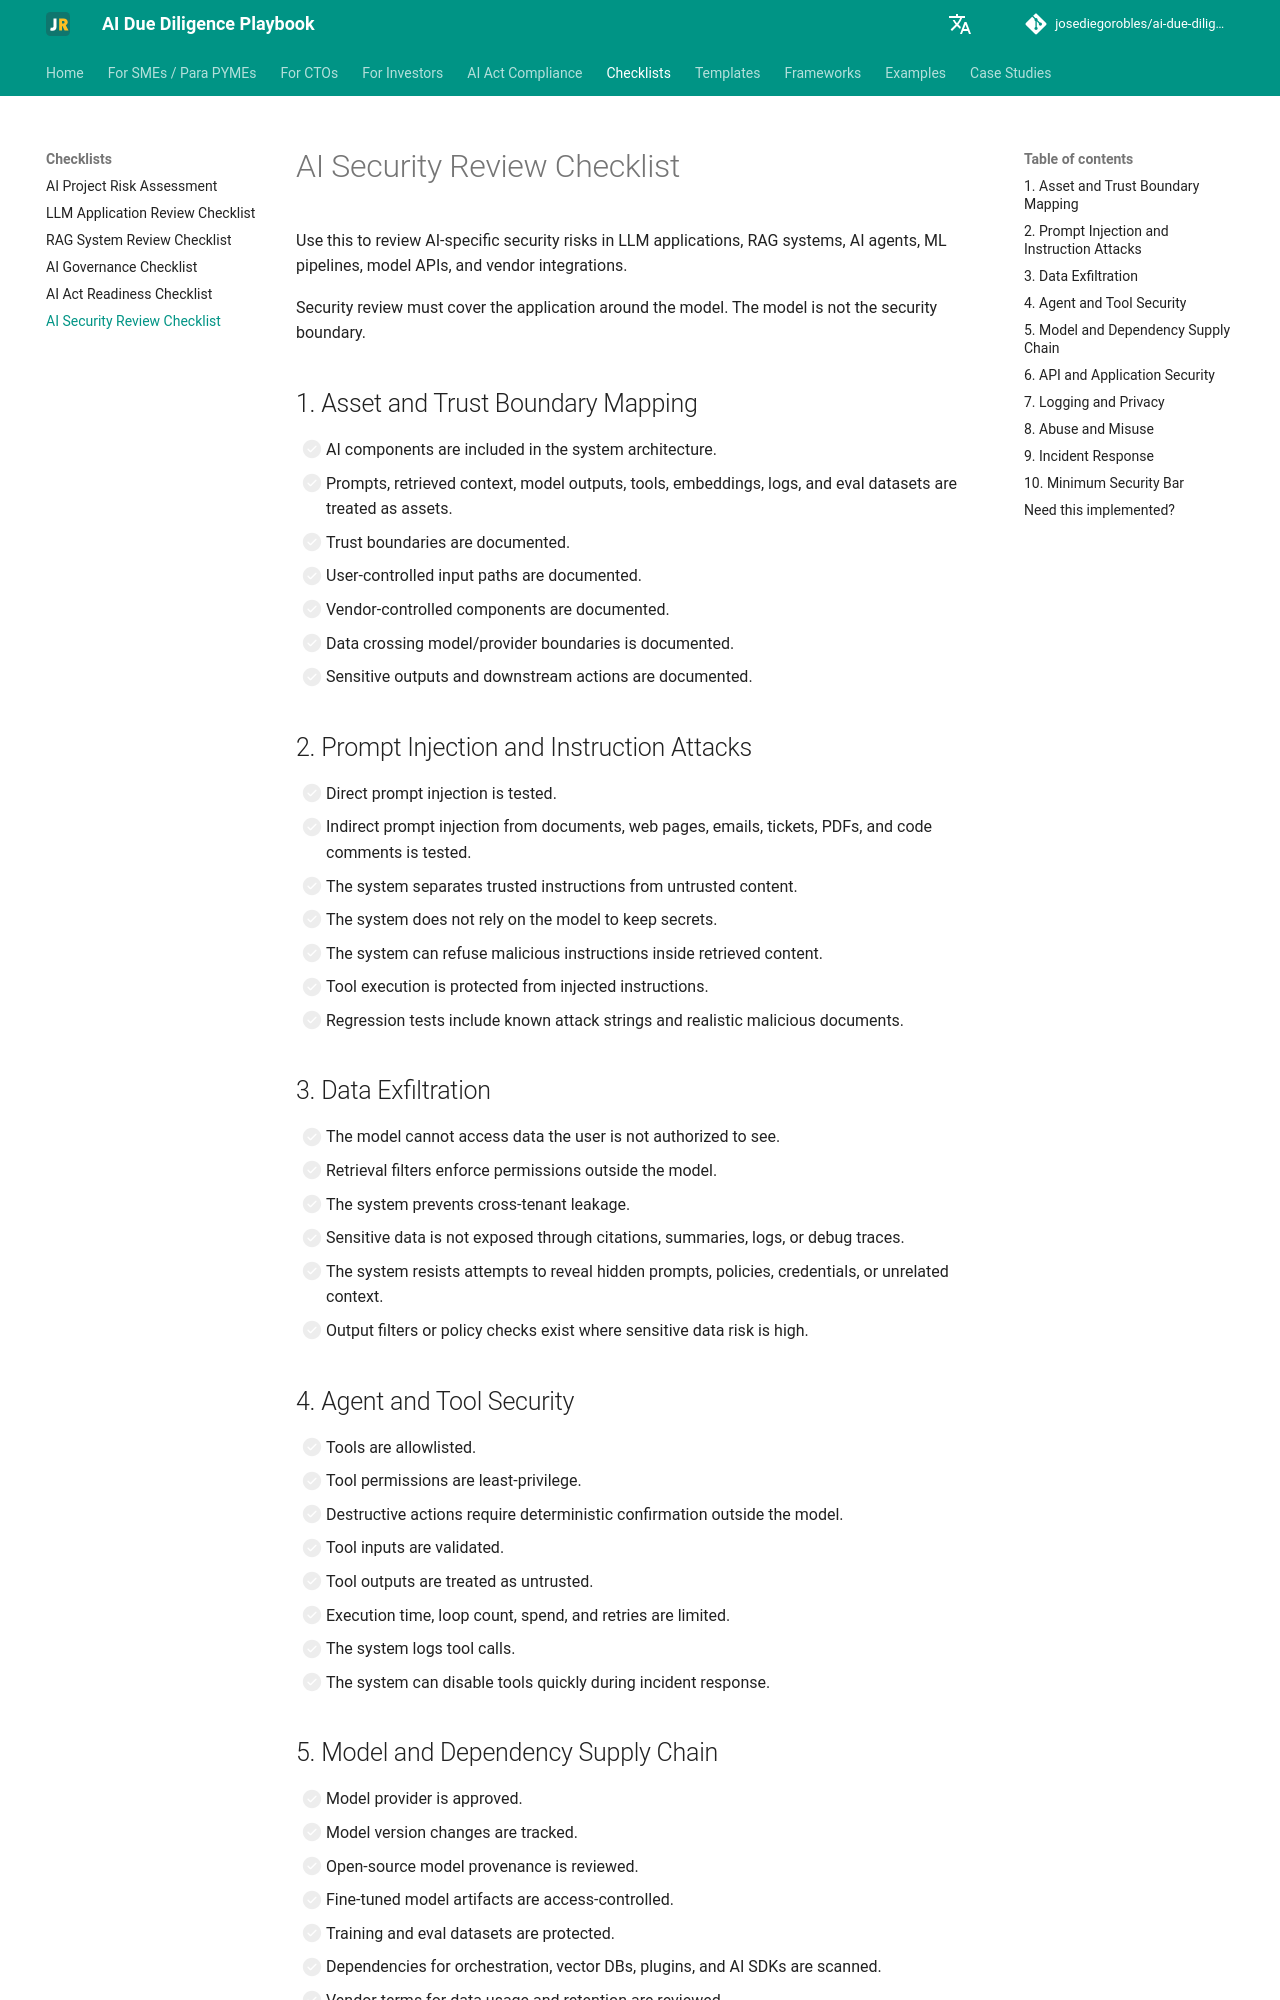

repository: josediegorobles/ai-due-diligence-playbook · page: checklists/ai-security-review-checklist/index.html · generator: mkdocs

# AI Security Review Checklist

Use this to review AI-specific security risks in LLM applications, RAG systems, AI agents, ML pipelines, model APIs, and vendor integrations.

Security review must cover the application around the model. The model is not the security boundary.

## 1. Asset and Trust Boundary Mapping

- [ ] AI components are included in the system architecture.
- [ ] Prompts, retrieved context, model outputs, tools, embeddings, logs, and eval datasets are treated as assets.
- [ ] Trust boundaries are documented.
- [ ] User-controlled input paths are documented.
- [ ] Vendor-controlled components are documented.
- [ ] Data crossing model/provider boundaries is documented.
- [ ] Sensitive outputs and downstream actions are documented.

## 2. Prompt Injection and Instruction Attacks

- [ ] Direct prompt injection is tested.
- [ ] Indirect prompt injection from documents, web pages, emails, tickets, PDFs, and code comments is tested.
- [ ] The system separates trusted instructions from untrusted content.
- [ ] The system does not rely on the model to keep secrets.
- [ ] The system can refuse malicious instructions inside retrieved content.
- [ ] Tool execution is protected from injected instructions.
- [ ] Regression tests include known attack strings and realistic malicious documents.

## 3. Data Exfiltration

- [ ] The model cannot access data the user is not authorized to see.
- [ ] Retrieval filters enforce permissions outside the model.
- [ ] The system prevents cross-tenant leakage.
- [ ] Sensitive data is not exposed through citations, summaries, logs, or debug traces.
- [ ] The system resists attempts to reveal hidden prompts, policies, credentials, or unrelated context.
- [ ] Output filters or policy checks exist where sensitive data risk is high.

## 4. Agent and Tool Security

- [ ] Tools are allowlisted.
- [ ] Tool permissions are least-privilege.
- [ ] Destructive actions require deterministic confirmation outside the model.
- [ ] Tool inputs are validated.
- [ ] Tool outputs are treated as untrusted.
- [ ] Execution time, loop count, spend, and retries are limited.
- [ ] The system logs tool calls.
- [ ] The system can disable tools quickly during incident response.
